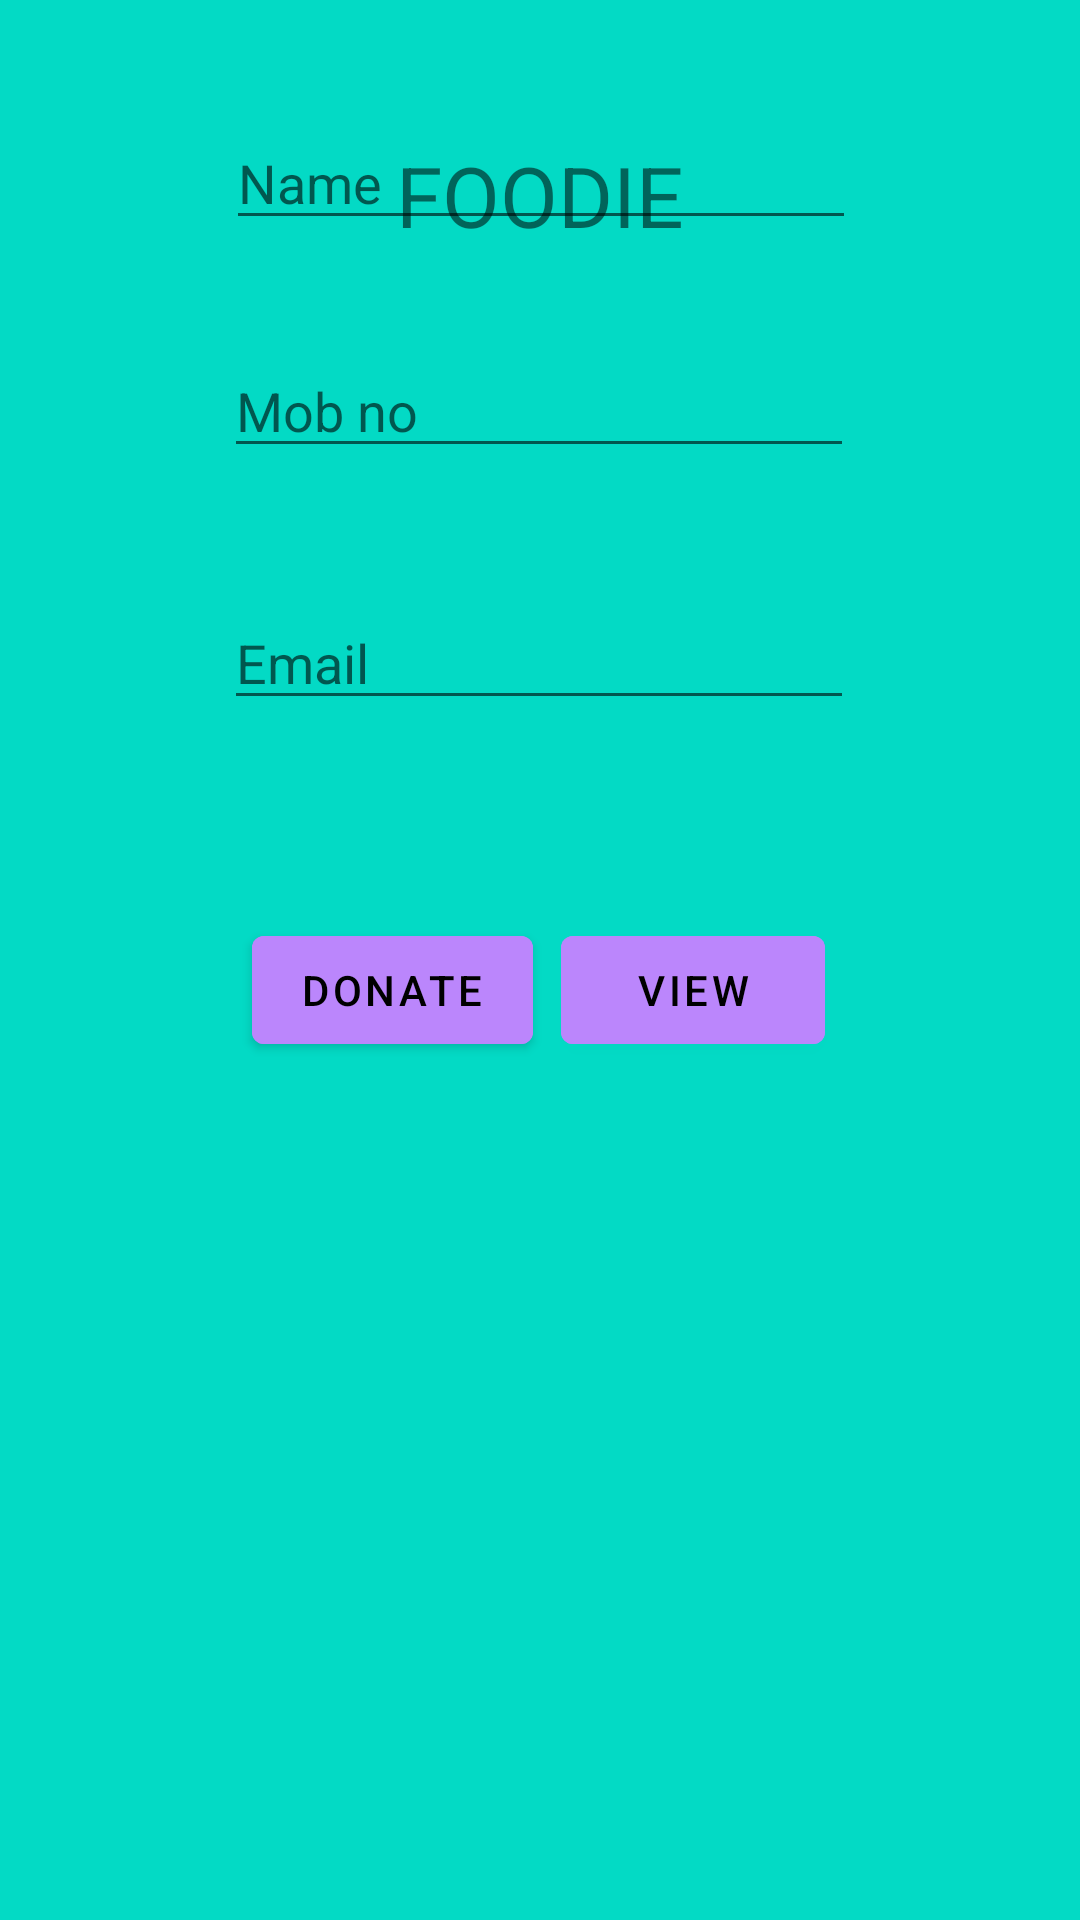

This screen was rendered from an Android layout file. Write that file and the resources it references.
<!-- AndroidManifest.xml: application theme Theme.Yuvarajan -->
<!-- res/layout/activity_main.xml -->
<?xml version="1.0" encoding="utf-8"?>
<androidx.constraintlayout.widget.ConstraintLayout xmlns:android="http://schemas.android.com/apk/res/android"
    xmlns:app="http://schemas.android.com/apk/res-auto"
    xmlns:tools="http://schemas.android.com/tools"
    android:layout_width="match_parent"
    android:layout_height="match_parent"
    android:background="@color/teal_200"
    tools:context=".MainActivity">

    <TextView
        android:id="@+id/register"
        android:layout_width="wrap_content"
        android:layout_height="wrap_content"
        android:text="FOODIE"
        android:textSize="28sp"
        app:layout_constraintBottom_toBottomOf="parent"
        app:layout_constraintEnd_toEndOf="parent"
        app:layout_constraintStart_toStartOf="parent"
        app:layout_constraintTop_toTopOf="parent"
        app:layout_constraintVertical_bias="0.077" />

    <EditText
        android:id="@+id/name"
        android:layout_width="wrap_content"
        android:layout_height="wrap_content"
        android:layout_marginBottom="560dp"
        android:ems="10"
        android:hint="Name"
        android:inputType="textPersonName"
        app:layout_constraintBottom_toBottomOf="parent"
        app:layout_constraintEnd_toEndOf="parent"
        app:layout_constraintHorizontal_bias="0.502"
        app:layout_constraintStart_toStartOf="parent"
        app:layout_constraintTop_toBottomOf="@+id/textView"
        app:layout_constraintVertical_bias="0.092"
        tools:ignore="UnknownId" />

    <com.google.android.material.button.MaterialButton
        android:id="@+id/view"
        android:layout_width="wrap_content"
        android:layout_height="wrap_content"
        android:layout_marginStart="84dp"

        android:layout_marginBottom="284dp"
        android:backgroundTint="@color/purple_200"
        android:text="DONATE"
        android:textColor="@color/black"
        app:layout_constraintBottom_toBottomOf="parent"
        app:layout_constraintEnd_toStartOf="@+id/register1"
        app:layout_constraintHorizontal_bias="0.0"
        app:layout_constraintStart_toStartOf="parent"
        app:layout_constraintTop_toBottomOf="@+id/id"
        app:layout_constraintVertical_bias="0.97"
        tools:ignore="UnknownId" />

    <com.google.android.material.button.MaterialButton
        android:id="@+id/register1"
        android:layout_width="wrap_content"
        android:layout_height="wrap_content"
        android:layout_marginBottom="220dp"
        android:backgroundTint="@color/purple_200"
        android:text="view"

        android:textColor="@color/black"
        app:layout_constraintBottom_toBottomOf="parent"
        app:layout_constraintEnd_toEndOf="parent"
        app:layout_constraintHorizontal_bias="0.687"
        app:layout_constraintStart_toStartOf="parent"
        app:layout_constraintTop_toBottomOf="@+id/id" />

    <EditText
        android:id="@+id/id"
        android:layout_width="wrap_content"
        android:layout_height="wrap_content"
        android:layout_marginBottom="400dp"
        android:ems="10"
        android:hint="Email"
        android:inputType="textEmailAddress"
        app:layout_constraintBottom_toBottomOf="parent"
        app:layout_constraintEnd_toEndOf="parent"
        app:layout_constraintHorizontal_bias="0.497"
        app:layout_constraintStart_toStartOf="parent"
        app:layout_constraintTop_toBottomOf="@+id/editTextTextPersonName"
        app:layout_constraintVertical_bias="0.062"
        tools:ignore="UnknownId" />

    <EditText
        android:id="@+id/dob"
        android:layout_width="wrap_content"
        android:layout_height="wrap_content"
        android:layout_marginBottom="484dp"
        android:ems="10"
        android:hint="Mob no"
        android:inputType="number"
        app:layout_constraintBottom_toBottomOf="parent"
        app:layout_constraintEnd_toEndOf="parent"
        app:layout_constraintHorizontal_bias="0.497"
        app:layout_constraintStart_toStartOf="parent"
        app:layout_constraintTop_toBottomOf="@+id/editTextTextEmailAddress"
        app:layout_constraintVertical_bias="0.081"
        tools:ignore="UnknownId" />

</androidx.constraintlayout.widget.ConstraintLayout>
<!-- resources referenced by this layout -->
<resources>
  <style name="Theme.Yuvarajan" parent="Theme.MaterialComponents.DayNight.DarkActionBar">
          
          <item name="colorPrimary">@color/purple_500</item>
          <item name="colorPrimaryVariant">@color/purple_700</item>
          <item name="colorOnPrimary">@color/white</item>
          
          <item name="colorSecondary">@color/teal_200</item>
          <item name="colorSecondaryVariant">@color/teal_700</item>
          <item name="colorOnSecondary">@color/black</item>
          
          <item name="android:statusBarColor" tools:targetApi="l">?attr/colorPrimaryVariant</item>
          
      </style>
  <!-- not gathered from this repository: default colours our renderer supplied (Android Studio template values) -->
  <color name="purple_200">#FFBB86FC</color>
  <color name="purple_500">#FF6200EE</color>
  <color name="purple_700">#FF3700B3</color>
  <color name="teal_200">#FF03DAC5</color>
  <color name="teal_700">#FF018786</color>
  <color name="black">#FF000000</color>
  <color name="white">#FFFFFFFF</color>
</resources>
